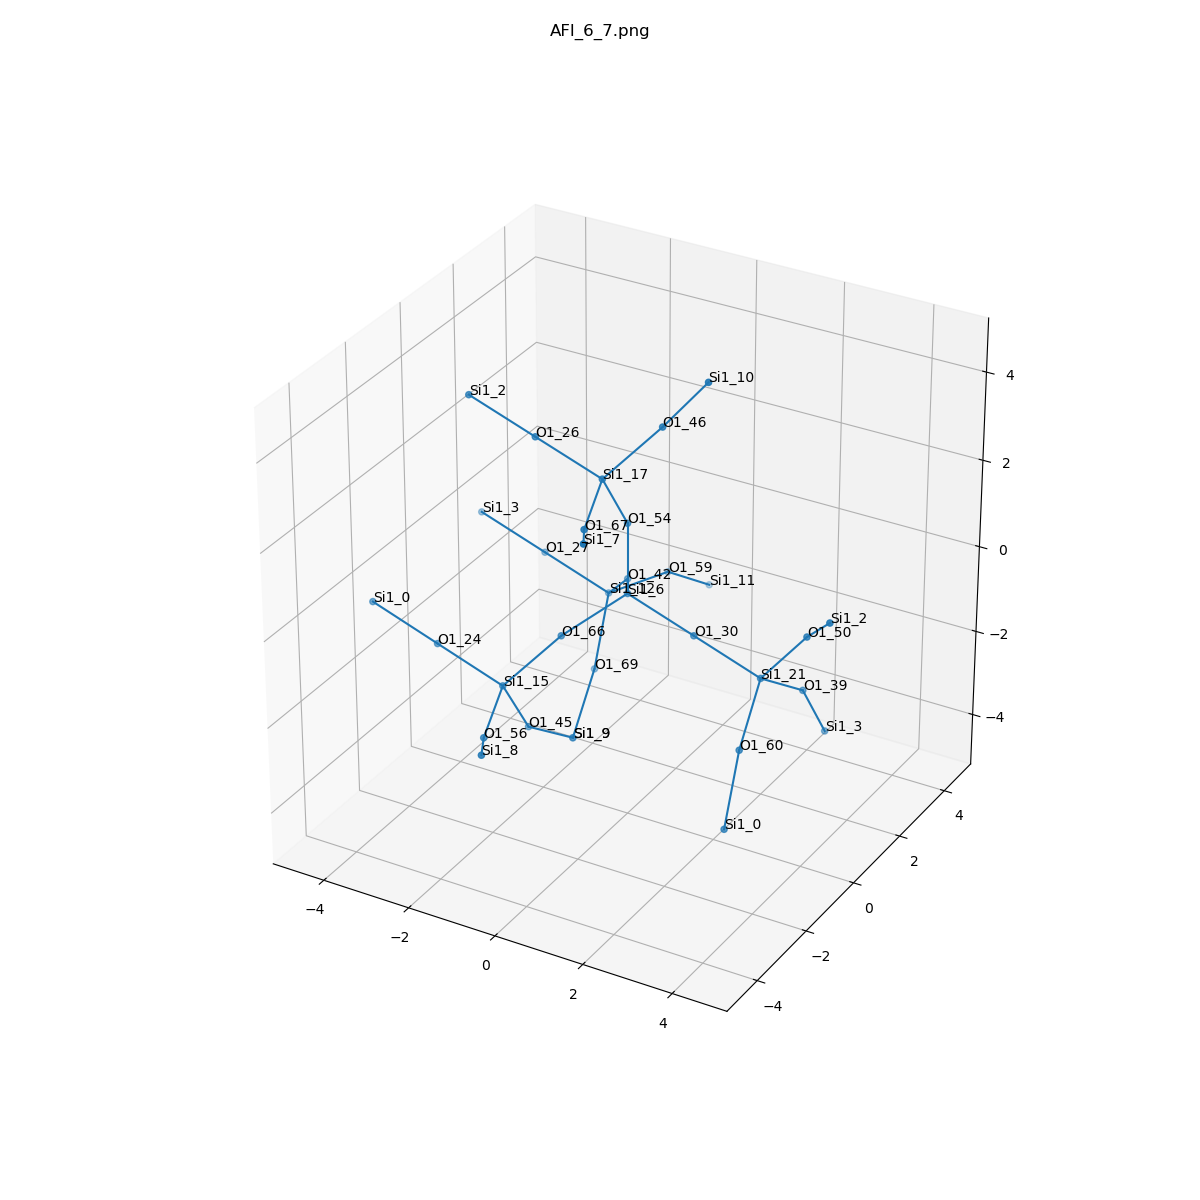

Data behind this chart, as committed beside it:
, neighbor_num, isite, atom, x, y, z, front_index
0, 0, 6, Si1, 0.0, 0.0, 0.0, 
1, 1, 66, O1, -0.759, -1.314, -0.5355, 0.0
2, 1, 54, O1, 0.0, 3.0814879110195774e-33, 1.61, 0.0
3, 1, 30, O1, 1.516, 0.0, -0.5354, 0.0
4, 1, 42, O1, -0.7574, 1.316, -0.5299, 0.0
5, 2, 15, Si1, -1.718, -1.991, -1.636, 1.0
6, 2, 17, Si1, -0.08379, -0.8371, 2.984, 2.0
7, 2, 21, Si1, 3.032, 0.0005307, -1.073, 3.0
8, 2, 12, Si1, -1.687, 2.146, -1.547, 4.0
9, 3, 24, O1, -3.234, -1.993, -1.099, 5.0
10, 3, 56, O1, -1.242, -3.507, -1.902, 5.0
11, 3, 45, O1, -1.635, -1.161, -3.011, 5.0
12, 3, 26, O1, -1.6, -0.8371, 3.519, 6.0
13, 3, 46, O1, 0.8738, -0.1535, 4.08, 6.0
14, 3, 67, O1, 0.3921, -2.351, 2.718, 6.0
15, 3, 39, O1, 3.287, 1.317, -1.961, 7.0
16, 3, 50, O1, 4.044, 0.0007079, 0.1796, 7.0
17, 3, 60, O1, 3.285, -1.313, -1.966, 7.0
18, 3, 69, O1, -1.633, 1.469, -3.005, 8.0
19, 3, 27, O1, -3.203, 2.147, -1.011, 8.0
20, 3, 59, O1, -1.15, 3.662, -1.639, 8.0
21, 4, 0, Si1, -4.75, -1.992, -0.5634, 9.0
22, 4, 8, Si1, -0.4821, -4.821, -1.365, 10.0
23, 4, 9, Si1, -1.379, 0.1553, -3.899, 11.0
24, 4, 2, Si1, -3.115, -0.8377, 4.056, 12.0
25, 4, 10, Si1, 1.886, -0.1602, 5.33, 13.0
26, 4, 7, Si1, 1.152, -3.664, 3.254, 14.0
27, 4, 3, Si1, 3.37, 2.147, -3.336, 15.0
28, 4, 2, Si1, 4.973, -0.8363, 1.194, 16.0
29, 4, 0, Si1, 3.339, -1.991, -3.425, 17.0
30, 4, 9, Si1, -1.379, 0.1553, -3.899, 18.0
31, 4, 3, Si1, -4.719, 2.146, -0.4742, 19.0
32, 4, 11, Si1, -0.8974, 4.977, -2.534, 20.0
